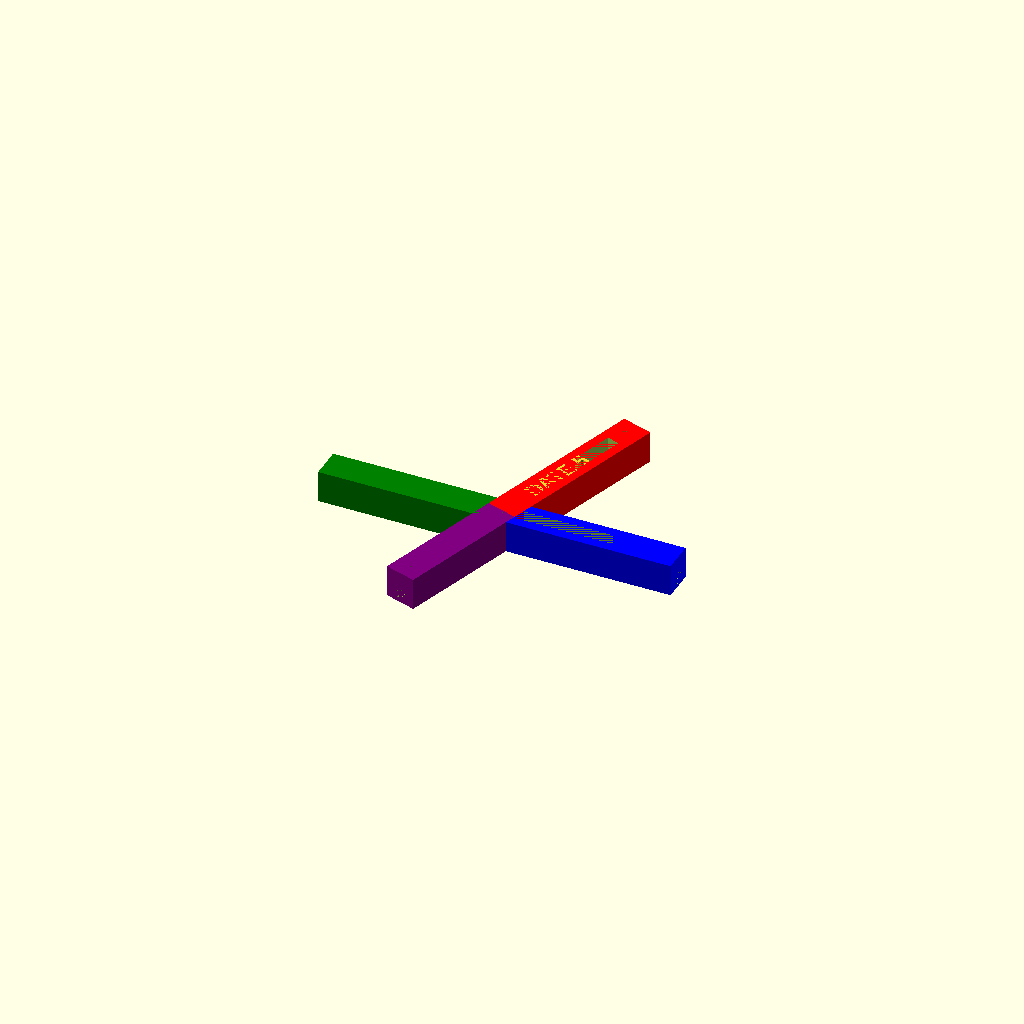
Cell 1 — every parameter at its default value.
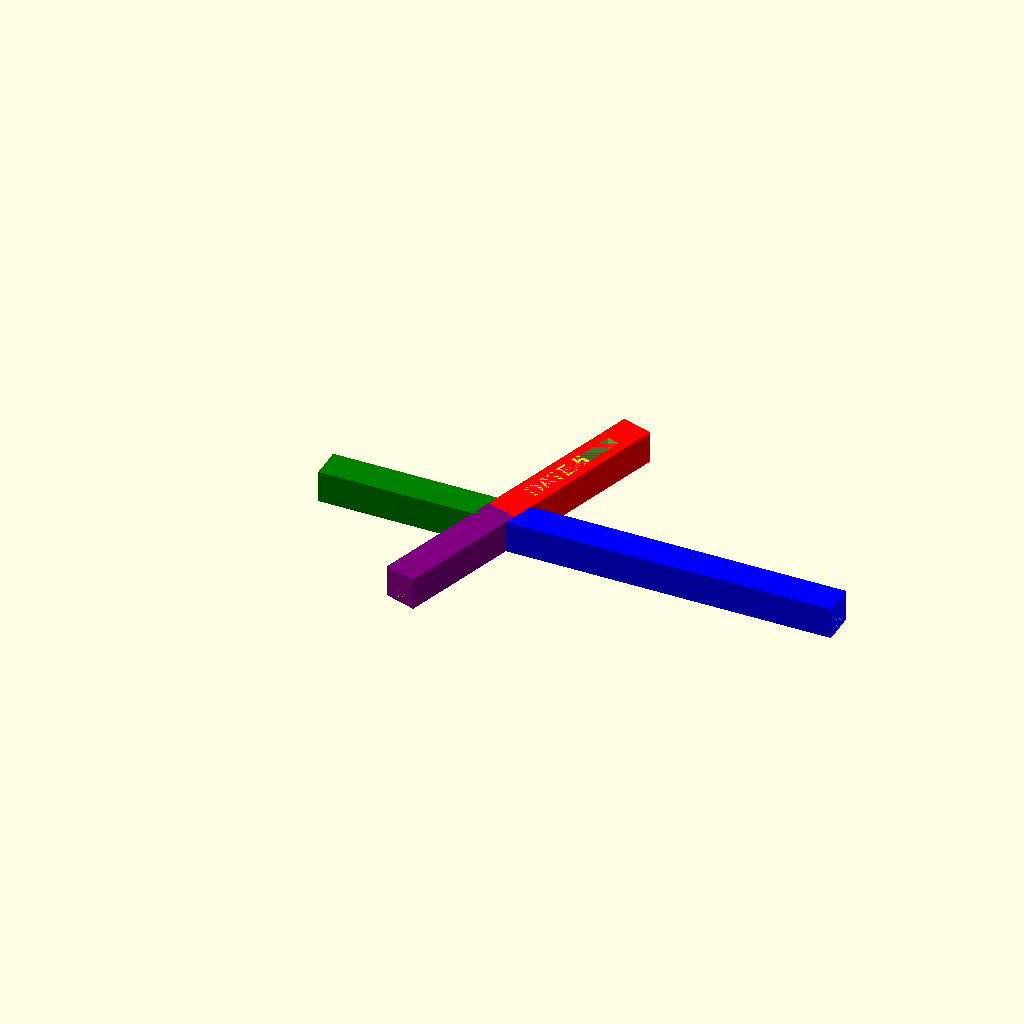
Cell 2 — dx1 set to 100.1334, the other parameters unchanged.
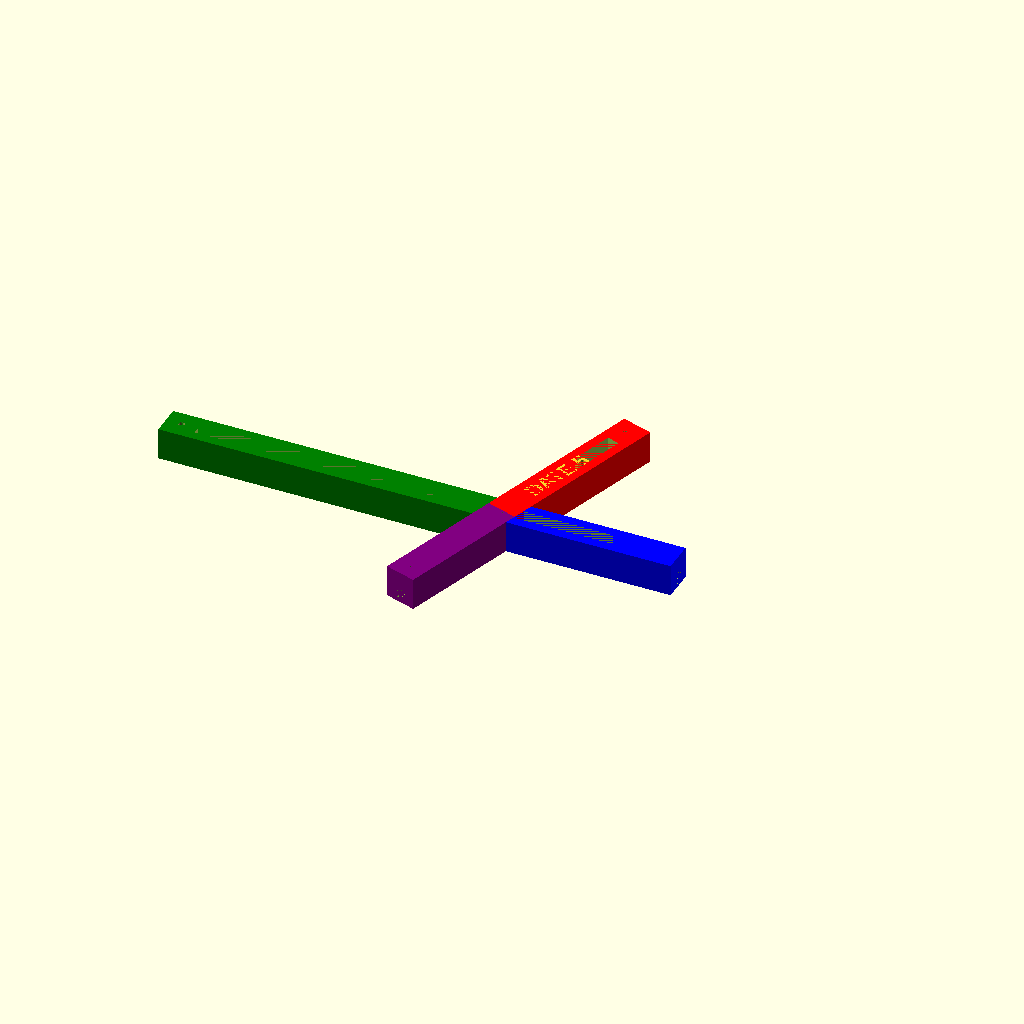
Cell 3 — dx2 set to 99.8666, the other parameters unchanged.
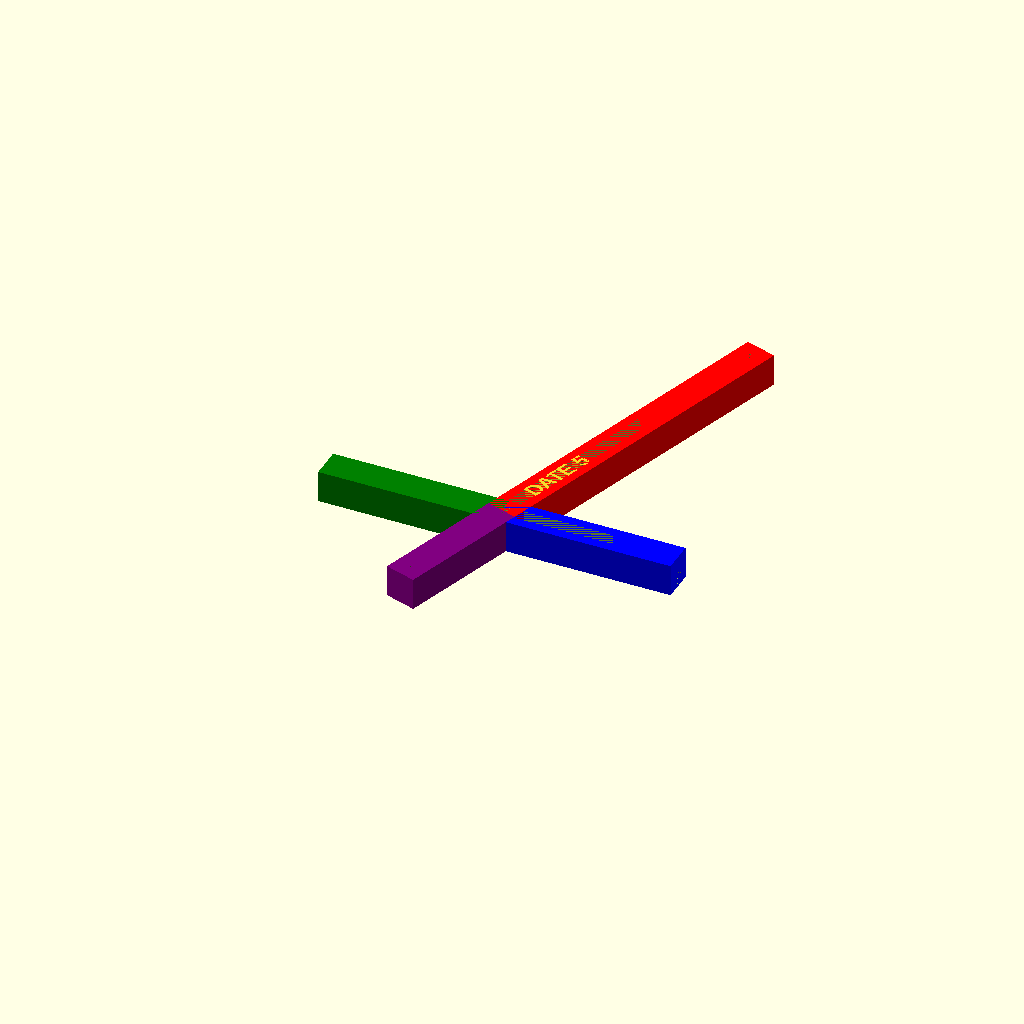
Cell 4 — dy1 set to 103.2296, the other parameters unchanged.
All cells are drawn from one camera (rotation 55°, 0°, 25°, orthographic, colour scheme Cornfield), so only the parameter changes between them.
The OpenSCAD source (3D_Models/DRFs_without_posts/DATE/DATE_5_without_post.scad):
//This is rigid body contains coordinates [-49.935 0.000], [15.685 49.173], [50.065 0.000], [-11.359 -35.611]

//body of DRF parameters
dx = 100; //total cross length
dx1 = 50.0667; // +x direction (in blue)
dx2 = 49.9333; //-x direction (in green)
dy = 88.99; //total cross length
dy1 = 51.6148; // +y direction (in red)
dy2 = 37.3752; //-y direction (in purple)
axy = 72.3069; //angle between cross lengths

//insert file location of the mounting post

//clearance holes parameters
oh = 10; //central clearance hole depth
or = 2.5; //central clearance hole radius
xh = dx+10; //x-body clearance hole 1 depth
xr = 2; //x-body clearance hole 1 radius
yh = dy+10; //x-body clearance hole 2 depth
yr = xr; //x-body clearance hole 2 radius
g = 2.85; //z-translation of x-body clearance holes

//holes for posts
ph = 5; //post hole depth
pr = 1; //post hole radius

//DRF polygon points
dx1_points_o =[[(dx1+5),5],[(dx1+5),-5],[0,-5],[0,5]];
dx2_points_o =[[-(dx2+5),5],[-(dx2+5),-5],[0,-5],[0,5]];
dy1_points_o =[[(dy1+5),5],[(dy1+5), -5],[0,-5],[0,5]];
dy2_points_o =[[(dy2+5),5],[(dy2+5), -5],[0,-5],[0,5]];
dx1_points_i =[[(dx1-5),2],[(dx1-5),-2], [(5),-2], [(5), 2]];
dx2_points_i =[[-(dx2-5),2],[-(dx2-5),-2], [-(5),-2], [-(5), 2]];
dy1_points_i =[[(dy1-5),2], [(dy1-5),-2], [5,-2], [5,2]];
dy2_points_i =[[(dy2-5),2], [(dy2-5),-2], [5,-2], [5,2]];

difference(){
    //DRF without clearance holes
    union(){
        difference(){
            color("blue")
            linear_extrude (10)
            polygon(dx1_points_o);
            linear_extrude (10)
            polygon(dx1_points_i);
        }

        difference(){
            color("green")
            linear_extrude (10)
            polygon(dx2_points_o);
            linear_extrude (10)
            polygon(dx2_points_i);
        }

        difference(){
            color ("red")
            rotate ([0,0,axy])
            linear_extrude (10)
            polygon(dy1_points_o);
            rotate ([0,0,axy])
            linear_extrude (10)
            polygon(dy1_points_i);
        }

        difference(){
            color ("purple")
            rotate ([0,0,-(180-axy)])
            linear_extrude (10)
            polygon(dy2_points_o);
            rotate ([0,0,-(180-axy)])
            linear_extrude (10)
            polygon(dy2_points_i);
        }
    }

    //clearance holes
    union(){
        //central clearance hole
        cylinder(oh,or,or,$fn=25);
        //x-body clearance hole 1
        rotate([0,-90,0])
        translate([g,0,-(dx1+5)])
        cylinder(xh, xr, xr, $fn=25);
        //x-body clearance hole 2
        rotate([axy,-90,0])
        translate([g,0,-(dy1+5)])
        cylinder(yh, yr, yr, $fn=25);
        //post holes
        translate([dx1, 0, 10-ph])
        cylinder(ph, pr, pr, $fn=25);
        translate([-dx2, 0, 10-ph])
        cylinder(ph, pr, pr, $fn=25);
        translate ([(cos(axy)*dy1),(sin(axy)*dy1), 10-ph])
        cylinder(ph, pr, pr, $fn=25);
        translate([-(cos(axy)*dy2),-(sin(axy)*dy2), 10-ph])
        cylinder(ph, pr, pr, $fn=25);
    }
}

translate([5.7,10, 8])
rotate([0,0,axy])
linear_extrude(2)
{text("DATE 5",5, font = "Liberation Sans:style=Bold");}
Parameter table extracted from the source (name, type, default, range or options):
dx: number, default 100
dx1: number, default 50.0667
dx2: number, default 49.9333
dy: number, default 88.99
dy1: number, default 51.6148
dy2: number, default 37.3752
axy: number, default 72.3069
oh: number, default 10
or: number, default 2.5
xr: number, default 2
g: number, default 2.85
ph: number, default 5
pr: number, default 1
